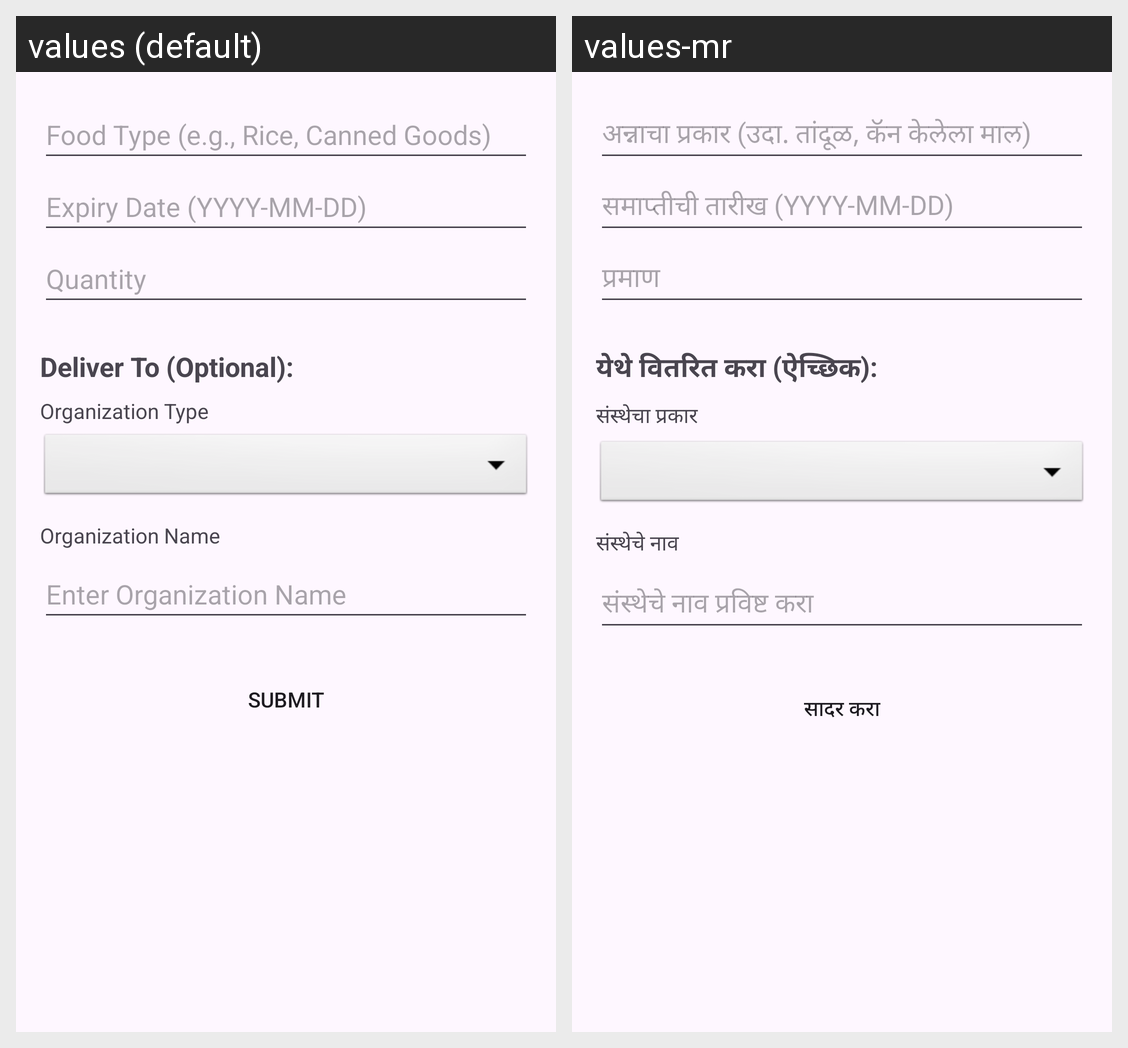

For this localized Android screen grid, give each drawn string resource with its value in every locale shown.
Android screen res/layout/form_food.xml rendered under 2 locales, left to right: values (default), values-mr. Device: Nexus 5 (rendered at 1080×1920; each locale shown at half size, 540×960, under a caption strip naming it); theme Theme.KindHands.
Strings drawn on this screen, with the default value and each locale's value (text and hints the layout hard-codes, and strings that could not be matched under every locale, appear in the picture but are not listed):

food_type_hint
  values: Food Type (e.g., Rice, Canned Goods)
  values-mr: अन्नाचा प्रकार (उदा. तांदूळ, कॅन केलेला माल)

expiry_date_hint
  values: Expiry Date (YYYY-MM-DD)
  values-mr: समाप्तीची तारीख (YYYY-MM-DD)

quantity_hint
  values: Quantity
  values-mr: प्रमाण

deliver_to_optional_label
  values: Deliver To (Optional):
  values-mr: येथे वितरित करा (ऐच्छिक):

organization_type_label
  values: Organization Type
  values-mr: संस्थेचा प्रकार

organization_name_label
  values: Organization Name
  values-mr: संस्थेचे नाव

enter_organization_name_hint
  values: Enter Organization Name
  values-mr: संस्थेचे नाव प्रविष्ट करा

submit_button
  values: SUBMIT
  values-mr: सादर करा
